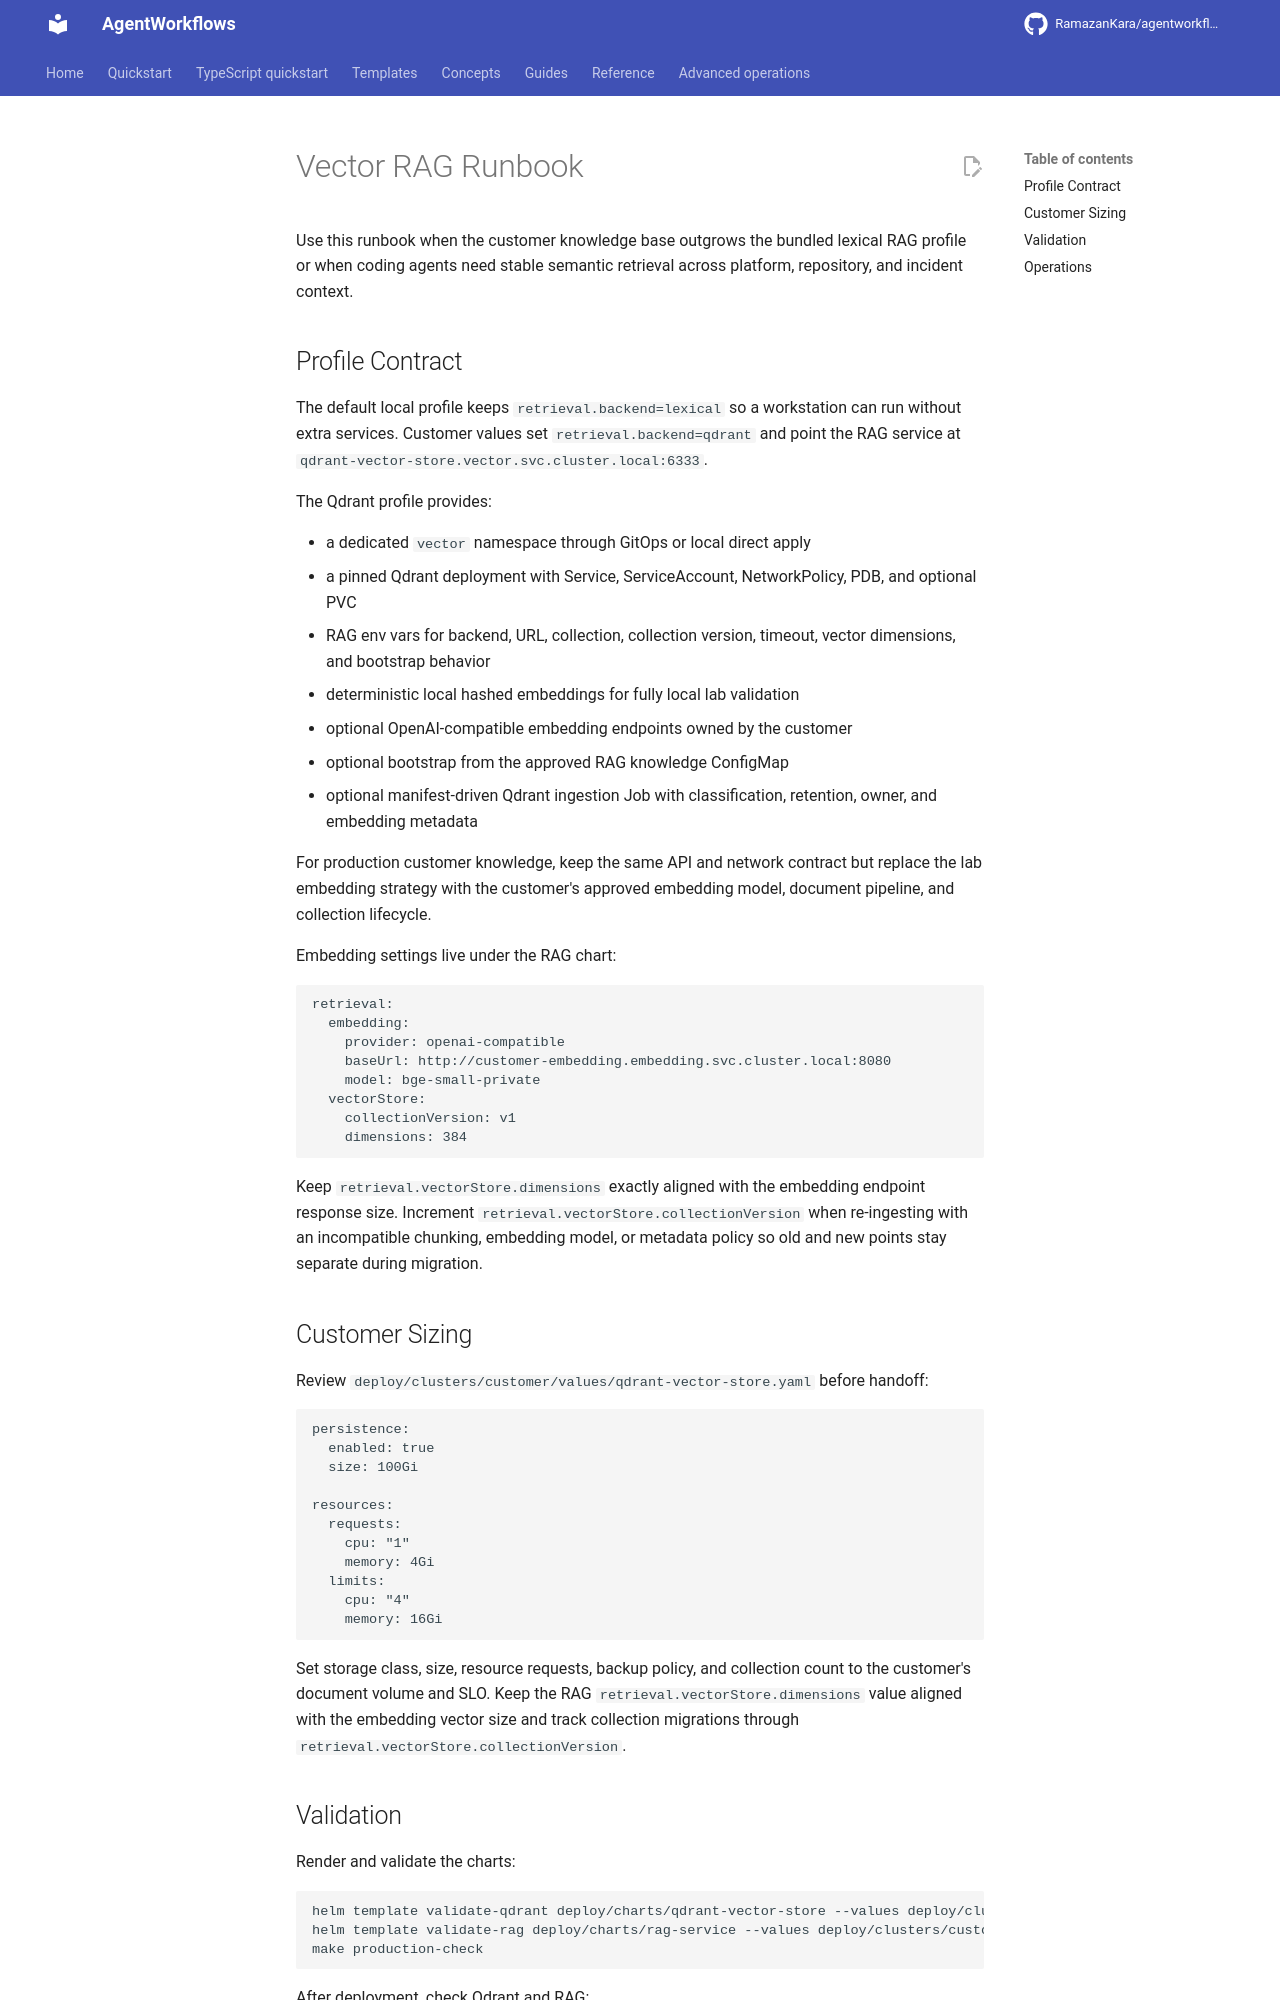

repository: RamazanKara/agentworkflows · page: 0.10.0/runbooks/vector-rag/index.html · generator: mkdocs

# Vector RAG Runbook

Use this runbook when the customer knowledge base outgrows the bundled lexical RAG profile or when coding agents need stable semantic retrieval across platform, repository, and incident context.

## Profile Contract

The default local profile keeps `retrieval.backend=lexical` so a workstation can run without extra services. Customer values set `retrieval.backend=qdrant` and point the RAG service at `qdrant-vector-store.vector.svc.cluster.local:6333`.

The Qdrant profile provides:

- a dedicated `vector` namespace through GitOps or local direct apply
- a pinned Qdrant deployment with Service, ServiceAccount, NetworkPolicy, PDB, and optional PVC
- RAG env vars for backend, URL, collection, collection version, timeout, vector dimensions, and bootstrap behavior
- deterministic local hashed embeddings for fully local lab validation
- optional OpenAI-compatible embedding endpoints owned by the customer
- optional bootstrap from the approved RAG knowledge ConfigMap
- optional manifest-driven Qdrant ingestion Job with classification, retention, owner, and embedding metadata

For production customer knowledge, keep the same API and network contract but replace the lab embedding strategy with the customer's approved embedding model, document pipeline, and collection lifecycle.

Embedding settings live under the RAG chart:

    retrieval:
      embedding:
        provider: openai-compatible
        baseUrl: http://customer-embedding.embedding.svc.cluster.local:8080
        model: bge-small-private
      vectorStore:
        collectionVersion: v1
        dimensions: 384

Keep `retrieval.vectorStore.dimensions` exactly aligned with the embedding endpoint response size. Increment `retrieval.vectorStore.collectionVersion` when re-ingesting with an incompatible chunking, embedding model, or metadata policy so old and new points stay separate during migration.

## Customer Sizing

Review `deploy/clusters/customer/values/qdrant-vector-store.yaml` before handoff:

    persistence:
      enabled: true
      size: 100Gi

    resources:
      requests:
        cpu: "1"
        memory: 4Gi
      limits:
        cpu: "4"
        memory: 16Gi

Set storage class, size, resource requests, backup policy, and collection count to the customer's document volume and SLO. Keep the RAG `retrieval.vectorStore.dimensions` value aligned with the embedding vector size and track collection migrations through `retrieval.vectorStore.collectionVersion`.
